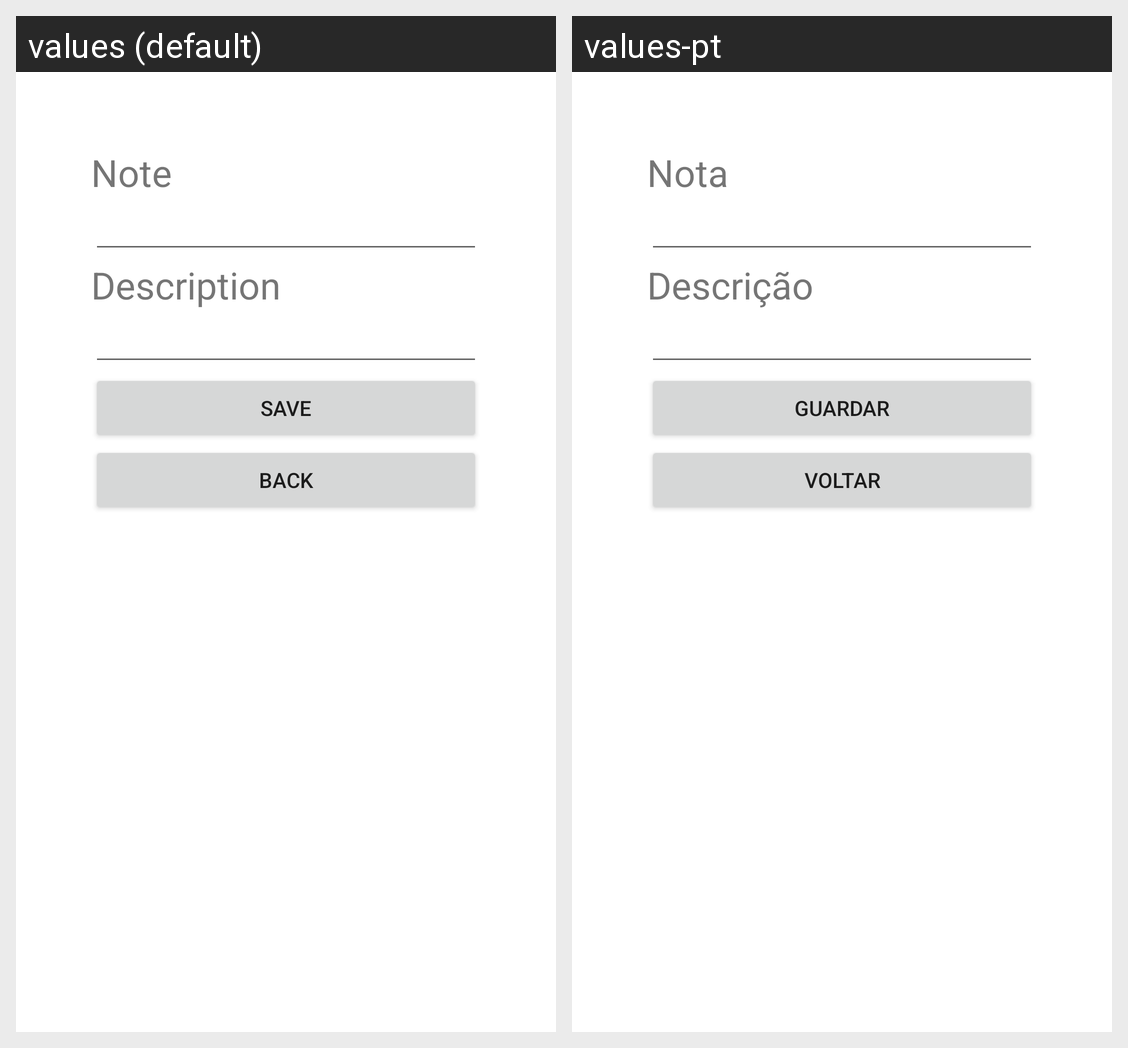

The Android screen above is rendered under two locales of the same app. Produce the string resources it draws, with the default and per-locale values.
Android screen res/layout/fragment_add.xml rendered under 2 locales, left to right: values (default), values-pt. Device: Nexus 5 (rendered at 1080×1920; each locale shown at half size, 540×960, under a caption strip naming it); theme Theme.Notescm.
Strings drawn on this screen, with the default value and each locale's value (text and hints the layout hard-codes, and strings that could not be matched under every locale, appear in the picture but are not listed):

note_label
  values: Note
  values-pt: Nota

description_label
  values: Description
  values-pt: Descrição

save_button
  values: Save
  values-pt: Guardar

back_button
  values: Back
  values-pt: Voltar
